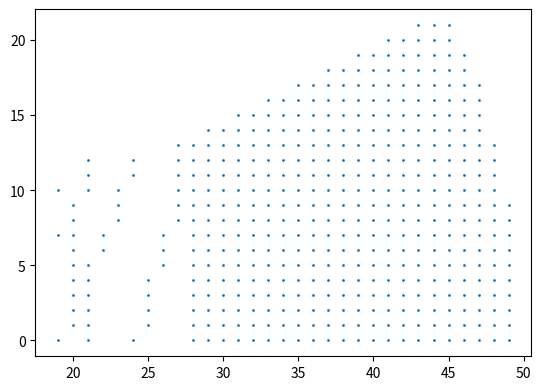

Generate this figure with matplotlib:
# -*- coding: utf-8 -*-
"""
Created on Fri Jan  6 18:35:44 2023

[redacted]
"""

import matplotlib.pyplot as plt
import numpy as np
x=np.linspace(0,50,51)
y=np.linspace(0, 50,51)
Y,X=np.meshgrid(x,y)

a=X**2+Y**2

# print('this line is a')  /  print(a)





'''
print(a[1,2])
print(bool(a[1,2]<2500))
print(int(a[1,9]))

print(type(a))
t=a[10]
print(t)
'''


'''
this is the first part
'''

#very important
[rows,cols]=a.shape
# print(rows,cols)

possible_i=[]
possible_j=[]


#loop
for i in range(rows):
    for j in range(cols):
#logical althoroty
        if 400<a[i,j]<2500:
            #print(i,j)
            possible_i.append(i)
            possible_j.append(j)
#print(possible_i)
#print(possible_j)
possible_point=np.array([possible_i,possible_j])
#  print(possible_point)



'''
this is the second part
'''



[rows,cols]=possible_point.shape
# print(rows,cols)

possible_i=[]
possible_j=[]

for i in range(cols):
    if possible_point[1,i]<0.5*possible_point[0,i]:
        possible_i.append(possible_point[0,i])
        possible_j.append(possible_point[1,i])
        
print('\t this the second part parameter')        
print(possible_i) 
print(possible_j)
        
'''
for possilbe_point
the element in the first row (row no.0) is the x-coordinate of the point
the element in the second row (row no.1) is the y-coordinate of the point
'''
possible_point=np.array([possible_i,possible_j])
print('\t this is the second part possible_point ')
print(possible_point)
print('\t the second part possible_point is over')


'''
this is the third part
'''


[rows,cols]=possible_point.shape
print(rows,cols)



for i in range(cols):
    if possible_point[0,i]<=38 and possible_point[1,i]<3 :
# remove the point in if from the x,y of the possible point
                    possible_i.pop(possible_point[0,i])
                    possible_j.pop(possible_point[1,i])

possible_point=np.array([possible_i,possible_j])
print('\t this is the second part possible_point ')
print(possible_point)
print('\t the third (maybe final) part possible_point is over')

[rows,cols]=possible_point.shape
print(rows,cols)







#let's plot

x=np.array([possible_i])
y=np.array([possible_j])
plt.scatter(x, y,s=1)

#asis equal

plt.gca().set_aspect(1)

plt.show()
       







